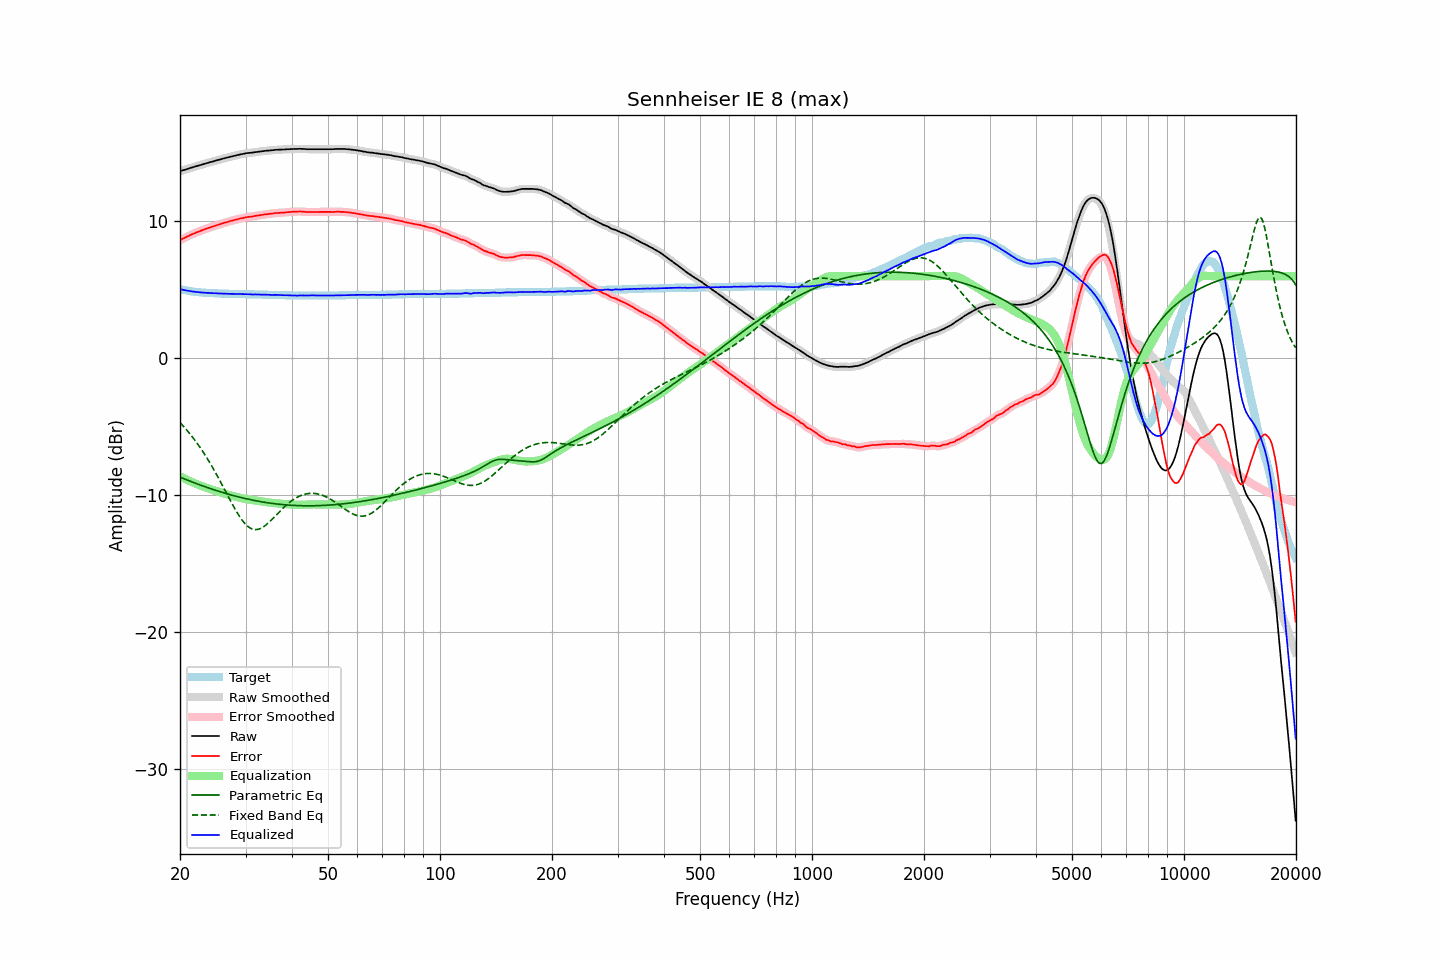

Data behind this chart, as committed beside it:
frequency, raw, error, smoothed, error_smoothed, equalization, parametric_eq, fixed_band_eq, equalized_raw, equalized_smoothed, target
20.00, 13.67, 8.63, 13.67, 8.63, -8.63, -8.70, -4.71, 5.04, 5.04, 5.04
20.20, 13.71, 8.70, 13.71, 8.69, -8.69, -8.74, -4.83, 5.02, 5.02, 5.01
20.40, 13.74, 8.75, 13.74, 8.75, -8.75, -8.79, -4.96, 4.99, 4.99, 4.99
20.61, 13.78, 8.81, 13.78, 8.81, -8.81, -8.84, -5.09, 4.97, 4.97, 4.97
20.81, 13.82, 8.87, 13.82, 8.86, -8.87, -8.89, -5.22, 4.95, 4.95, 4.95
21.02, 13.85, 8.92, 13.86, 8.92, -8.93, -8.93, -5.36, 4.93, 4.93, 4.93
21.23, 13.89, 8.98, 13.89, 8.98, -8.98, -8.98, -5.50, 4.91, 4.91, 4.91
21.44, 13.93, 9.04, 13.93, 9.03, -9.03, -9.02, -5.65, 4.90, 4.89, 4.89
21.66, 13.96, 9.09, 13.96, 9.09, -9.09, -9.07, -5.80, 4.87, 4.88, 4.87
21.87, 14.00, 9.14, 14.00, 9.14, -9.14, -9.11, -5.95, 4.86, 4.86, 4.86
22.09, 14.03, 9.19, 14.03, 9.19, -9.19, -9.16, -6.11, 4.85, 4.85, 4.84
22.31, 14.07, 9.24, 14.07, 9.23, -9.23, -9.20, -6.27, 4.84, 4.83, 4.83
22.54, 14.10, 9.28, 14.10, 9.28, -9.28, -9.24, -6.44, 4.82, 4.82, 4.82
22.76, 14.13, 9.32, 14.13, 9.32, -9.33, -9.29, -6.61, 4.81, 4.81, 4.81
22.99, 14.17, 9.37, 14.17, 9.37, -9.37, -9.33, -6.79, 4.80, 4.80, 4.80
23.22, 14.20, 9.41, 14.20, 9.41, -9.41, -9.37, -6.97, 4.79, 4.79, 4.79
23.45, 14.24, 9.46, 14.24, 9.46, -9.45, -9.41, -7.15, 4.79, 4.79, 4.78
23.69, 14.27, 9.50, 14.27, 9.50, -9.49, -9.45, -7.34, 4.78, 4.78, 4.77
23.92, 14.31, 9.54, 14.31, 9.54, -9.54, -9.49, -7.53, 4.78, 4.77, 4.77
24.16, 14.34, 9.58, 14.34, 9.58, -9.57, -9.53, -7.73, 4.77, 4.76, 4.76
24.40, 14.37, 9.61, 14.37, 9.61, -9.61, -9.57, -7.93, 4.76, 4.76, 4.76
24.65, 14.40, 9.65, 14.40, 9.65, -9.65, -9.61, -8.14, 4.75, 4.75, 4.75
24.89, 14.44, 9.69, 14.44, 9.69, -9.69, -9.65, -8.34, 4.75, 4.75, 4.75
25.14, 14.47, 9.73, 14.47, 9.73, -9.73, -9.69, -8.56, 4.74, 4.74, 4.74
25.39, 14.50, 9.77, 14.50, 9.77, -9.77, -9.73, -8.77, 4.74, 4.74, 4.73
25.65, 14.53, 9.80, 14.53, 9.81, -9.80, -9.76, -8.99, 4.73, 4.73, 4.73
25.91, 14.57, 9.85, 14.57, 9.84, -9.84, -9.80, -9.21, 4.73, 4.73, 4.72
26.16, 14.60, 9.88, 14.60, 9.88, -9.88, -9.84, -9.44, 4.72, 4.72, 4.72
26.43, 14.63, 9.91, 14.63, 9.91, -9.91, -9.87, -9.66, 4.72, 4.72, 4.72
26.69, 14.66, 9.95, 14.66, 9.95, -9.95, -9.90, -9.88, 4.71, 4.71, 4.71
26.96, 14.69, 9.98, 14.69, 9.98, -9.98, -9.94, -10.11, 4.71, 4.71, 4.71
27.23, 14.72, 10.02, 14.72, 10.02, -10.01, -9.97, -10.33, 4.71, 4.71, 4.70
27.50, 14.75, 10.05, 14.75, 10.05, -10.05, -10.00, -10.55, 4.70, 4.70, 4.70
27.77, 14.78, 10.08, 14.78, 10.08, -10.08, -10.04, -10.77, 4.70, 4.70, 4.70
28.05, 14.80, 10.11, 14.81, 10.11, -10.11, -10.07, -10.98, 4.69, 4.70, 4.69
28.33, 14.83, 10.14, 14.83, 10.14, -10.14, -10.10, -11.18, 4.69, 4.69, 4.69
28.62, 14.86, 10.17, 14.86, 10.17, -10.17, -10.13, -11.37, 4.69, 4.69, 4.69
28.90, 14.88, 10.20, 14.88, 10.20, -10.20, -10.16, -11.56, 4.68, 4.69, 4.68
29.19, 14.91, 10.23, 14.91, 10.23, -10.23, -10.19, -11.73, 4.68, 4.68, 4.68
29.48, 14.93, 10.25, 14.93, 10.25, -10.25, -10.22, -11.89, 4.68, 4.68, 4.68
29.78, 14.96, 10.28, 14.96, 10.28, -10.27, -10.24, -12.04, 4.69, 4.68, 4.68
30.08, 14.98, 10.30, 14.98, 10.30, -10.30, -10.27, -12.16, 4.68, 4.68, 4.68
30.38, 15.00, 10.33, 15.00, 10.32, -10.32, -10.30, -12.28, 4.68, 4.68, 4.67
30.68, 15.01, 10.34, 15.01, 10.34, -10.34, -10.32, -12.37, 4.68, 4.67, 4.67
30.99, 15.02, 10.35, 15.02, 10.35, -10.35, -10.35, -12.44, 4.67, 4.67, 4.67
31.30, 15.03, 10.36, 15.03, 10.37, -10.37, -10.37, -12.49, 4.66, 4.66, 4.67
31.61, 15.05, 10.39, 15.05, 10.38, -10.39, -10.40, -12.52, 4.66, 4.66, 4.66
31.93, 15.07, 10.41, 15.07, 10.40, -10.41, -10.42, -12.53, 4.67, 4.66, 4.66
32.24, 15.08, 10.42, 15.08, 10.43, -10.42, -10.44, -12.52, 4.66, 4.66, 4.66
32.57, 15.10, 10.45, 15.10, 10.44, -10.44, -10.46, -12.50, 4.66, 4.66, 4.65
32.89, 15.11, 10.46, 15.11, 10.46, -10.46, -10.48, -12.45, 4.65, 4.65, 4.65
33.22, 15.13, 10.48, 15.13, 10.48, -10.48, -10.50, -12.39, 4.65, 4.65, 4.65
33.55, 15.14, 10.50, 15.14, 10.50, -10.50, -10.52, -12.32, 4.64, 4.65, 4.64
33.89, 15.16, 10.52, 15.16, 10.52, -10.51, -10.54, -12.24, 4.65, 4.64, 4.64
34.23, 15.17, 10.53, 15.17, 10.53, -10.53, -10.56, -12.14, 4.64, 4.64, 4.64
34.57, 15.18, 10.55, 15.18, 10.54, -10.55, -10.58, -12.04, 4.63, 4.64, 4.63
34.92, 15.19, 10.56, 15.19, 10.56, -10.56, -10.60, -11.93, 4.63, 4.63, 4.63
35.27, 15.20, 10.57, 15.20, 10.57, -10.58, -10.61, -11.81, 4.63, 4.63, 4.63
35.62, 15.21, 10.59, 15.22, 10.59, -10.59, -10.63, -11.69, 4.62, 4.63, 4.62
35.97, 15.23, 10.61, 15.23, 10.60, -10.60, -10.64, -11.57, 4.63, 4.63, 4.62
... 635 more rows
